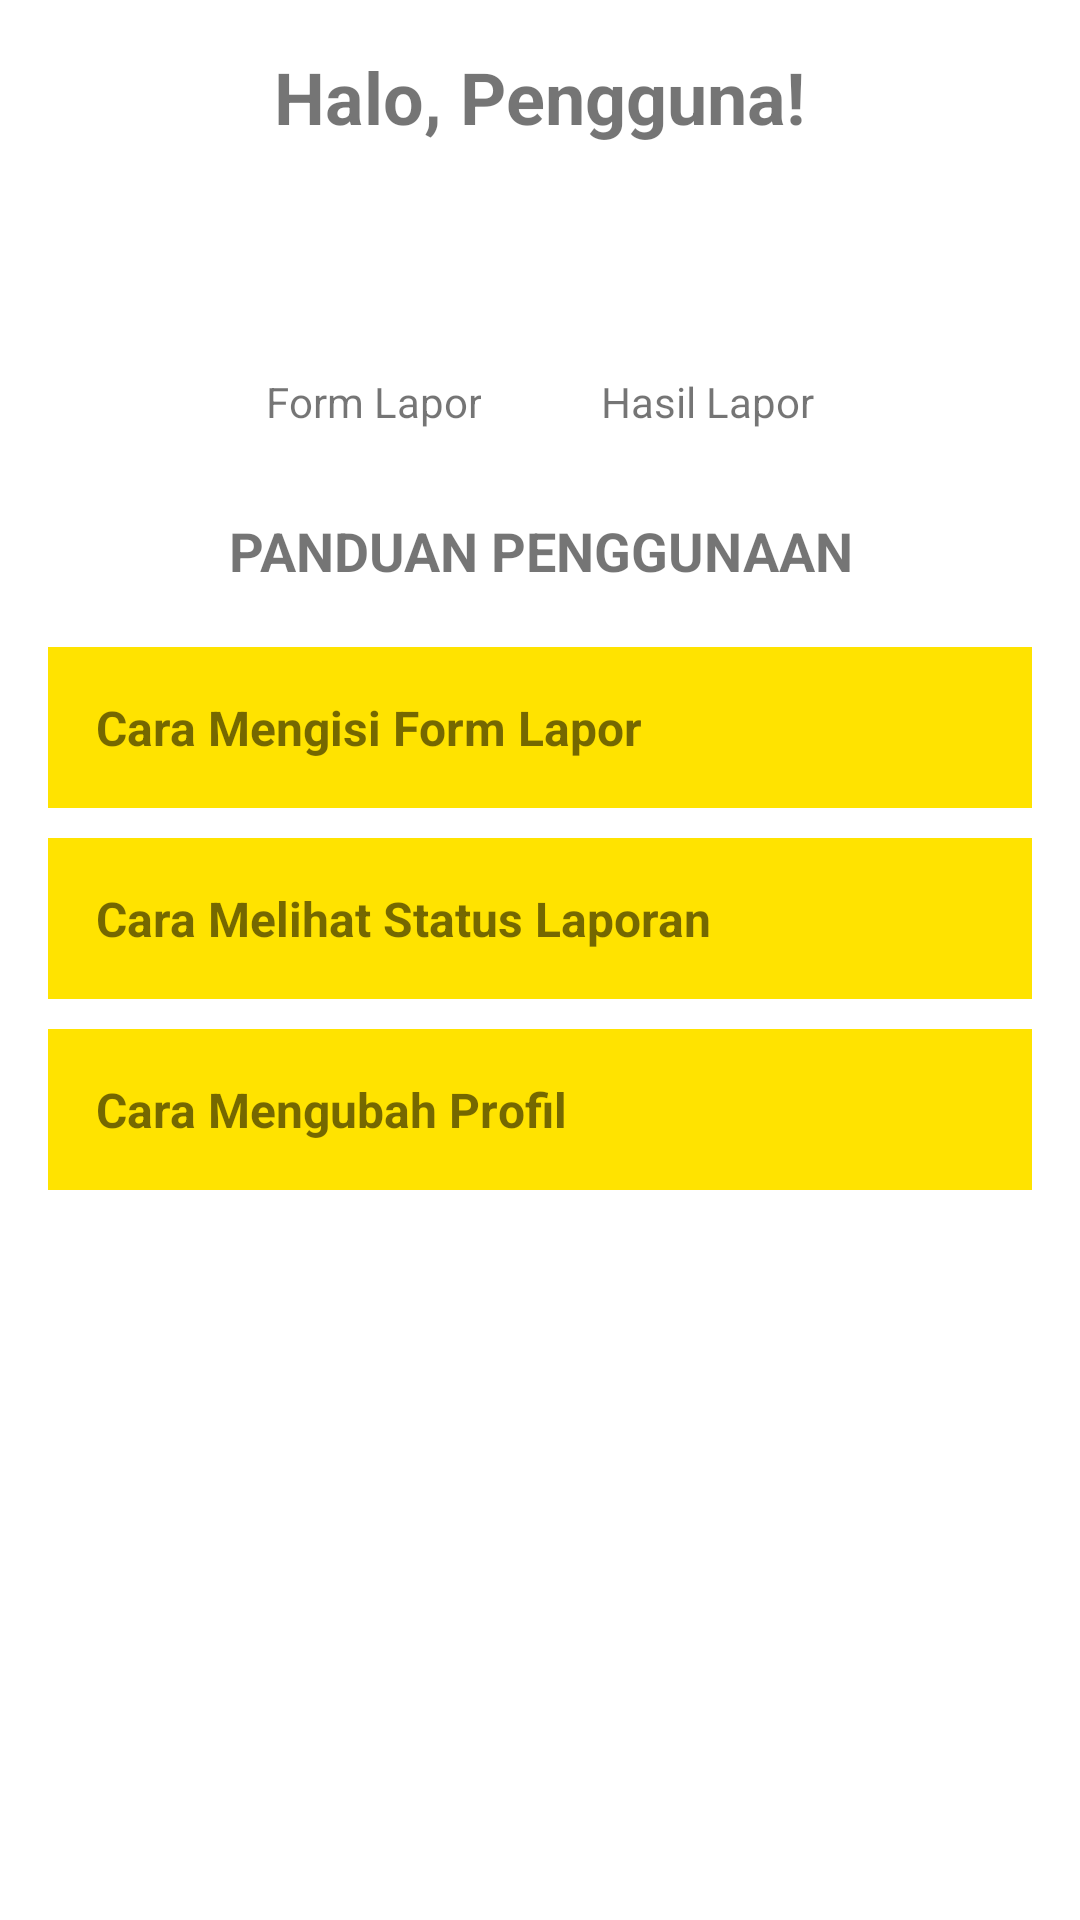

Write the Android layout XML for this screen, with the resource values it uses.
<!-- AndroidManifest.xml: application theme Theme.AppLaporFIK -->
<!-- res/layout/fragment_beranda.xml -->
<?xml version="1.0" encoding="utf-8"?>
<ScrollView
    xmlns:android="http://schemas.android.com/apk/res/android"
    android:layout_width="match_parent"
    android:layout_height="match_parent"
    android:fillViewport="true"
    android:padding="16dp">

    <LinearLayout
        android:layout_width="match_parent"
        android:layout_height="wrap_content"
        android:orientation="vertical"
        android:gravity="center_horizontal">

        
        <TextView
            android:id="@+id/text_sapaan"
            android:layout_width="wrap_content"
            android:layout_height="wrap_content"
            android:text="Halo, Pengguna!"
            android:textSize="24sp"
            android:textStyle="bold"
            android:gravity="center"
            android:layout_marginBottom="20dp"/>

        
        <LinearLayout
            android:layout_width="wrap_content"
            android:layout_height="wrap_content"
            android:orientation="horizontal"
            android:gravity="center"
            android:layout_marginBottom="20dp">

            
            <LinearLayout
                android:id="@+id/btn_form_lapor"
                android:layout_width="wrap_content"
                android:layout_height="wrap_content"
                android:orientation="vertical"
                android:gravity="center"
                android:padding="8dp"
                android:clickable="true"
                android:focusable="true"
                android:background="?attr/selectableItemBackground">

                <ImageView
                    android:layout_width="48dp"
                    android:layout_height="48dp"
                    android:src="@drawable/baseline_chat_24"
                    android:contentDescription="Form Lapor"/>

                <TextView
                    android:layout_width="wrap_content"
                    android:layout_height="wrap_content"
                    android:text="Form Lapor"
                    android:textSize="14sp"
                    android:gravity="center"/>
            </LinearLayout>

            
            <LinearLayout
                android:id="@+id/btn_hasil_lapor"
                android:layout_width="wrap_content"
                android:layout_height="wrap_content"
                android:orientation="vertical"
                android:gravity="center"
                android:padding="8dp"
                android:clickable="true"
                android:focusable="true"
                android:layout_marginStart="24dp"
                android:background="?attr/selectableItemBackground">

                <ImageView
                    android:layout_width="48dp"
                    android:layout_height="48dp"
                    android:src="@drawable/baseline_document_scanner_24"
                    android:contentDescription="Hasil Lapor"/>

                <TextView
                    android:layout_width="wrap_content"
                    android:layout_height="wrap_content"
                    android:text="Hasil Lapor"
                    android:textSize="14sp"
                    android:gravity="center"/>
            </LinearLayout>

        </LinearLayout>

        
        
        <TextView
            android:id="@+id/text_panduan"
            android:layout_width="wrap_content"
            android:layout_height="wrap_content"
            android:text="PANDUAN PENGGUNAAN"
            android:textSize="18sp"
            android:textStyle="bold"
            android:gravity="center"
            android:layout_marginBottom="20dp"/>

        
        <LinearLayout
            android:id="@+id/box_panduan_1"
            android:layout_width="match_parent"
            android:layout_height="wrap_content"
            android:background="@color/yellow"
            android:padding="16dp"
            android:orientation="vertical"
            android:layout_marginBottom="10dp">

            <TextView
                android:layout_width="wrap_content"
                android:layout_height="wrap_content"
                android:text="Cara Mengisi Form Lapor"
                android:textSize="16sp"
                android:textStyle="bold"/>

            <TextView
                android:id="@+id/text_panduan_1"
                android:layout_width="match_parent"
                android:layout_height="wrap_content"
                android:text="Deskripsi cara mengisi form laporan."
                android:paddingTop="10dp"
                android:visibility="gone"/>
        </LinearLayout>

        
        <LinearLayout
            android:id="@+id/box_panduan_2"
            android:layout_width="match_parent"
            android:layout_height="wrap_content"
            android:background="@color/yellow"
            android:padding="16dp"
            android:orientation="vertical"
            android:layout_marginBottom="10dp">

            <TextView
                android:layout_width="wrap_content"
                android:layout_height="wrap_content"
                android:text="Cara Melihat Status Laporan"
                android:textSize="16sp"
                android:textStyle="bold"/>

            <TextView
                android:id="@+id/text_panduan_2"
                android:layout_width="match_parent"
                android:layout_height="wrap_content"
                android:text="Deskripsi cara melihat status laporan."
                android:paddingTop="10dp"
                android:visibility="gone"/>
        </LinearLayout>

        
        <LinearLayout
            android:id="@+id/box_panduan_3"
            android:layout_width="match_parent"
            android:layout_height="wrap_content"
            android:background="@color/yellow"
            android:padding="16dp"
            android:orientation="vertical">

            <TextView
                android:layout_width="wrap_content"
                android:layout_height="wrap_content"
                android:text="Cara Mengubah Profil"
                android:textSize="16sp"
                android:textStyle="bold"/>

            <TextView
                android:id="@+id/text_panduan_3"
                android:layout_width="match_parent"
                android:layout_height="wrap_content"
                android:text="Deskripsi cara mengubah profil."
                android:paddingTop="10dp"
                android:visibility="gone"/>
        </LinearLayout>

    </LinearLayout>

</ScrollView>
<!-- resources referenced by this layout -->
<resources>
  <color name="yellow">#FFE300</color>
  <style name="Theme.AppLaporFIK" parent="Theme.MaterialComponents.DayNight.NoActionBar">
          
          <item name="colorPrimary">@color/primary_color</item>
          <item name="colorPrimaryVariant">@color/primary_color</item>
          <item name="colorOnPrimary">@color/white</item>
          
          <item name="colorSecondary">@color/orange</item>
          <item name="colorSecondaryVariant">@color/orange</item>
          <item name="colorOnSecondary">@color/white</item>
          
          <item name="android:statusBarColor">@color/primary_color</item>
          
          <item name="android:windowBackground">@color/white</item>
          
      </style>
  <color name="primary_color">#FF8C01</color>
  <color name="white">#FFFFFFFF</color>
  <color name="orange">#FFA500</color>
</resources>
